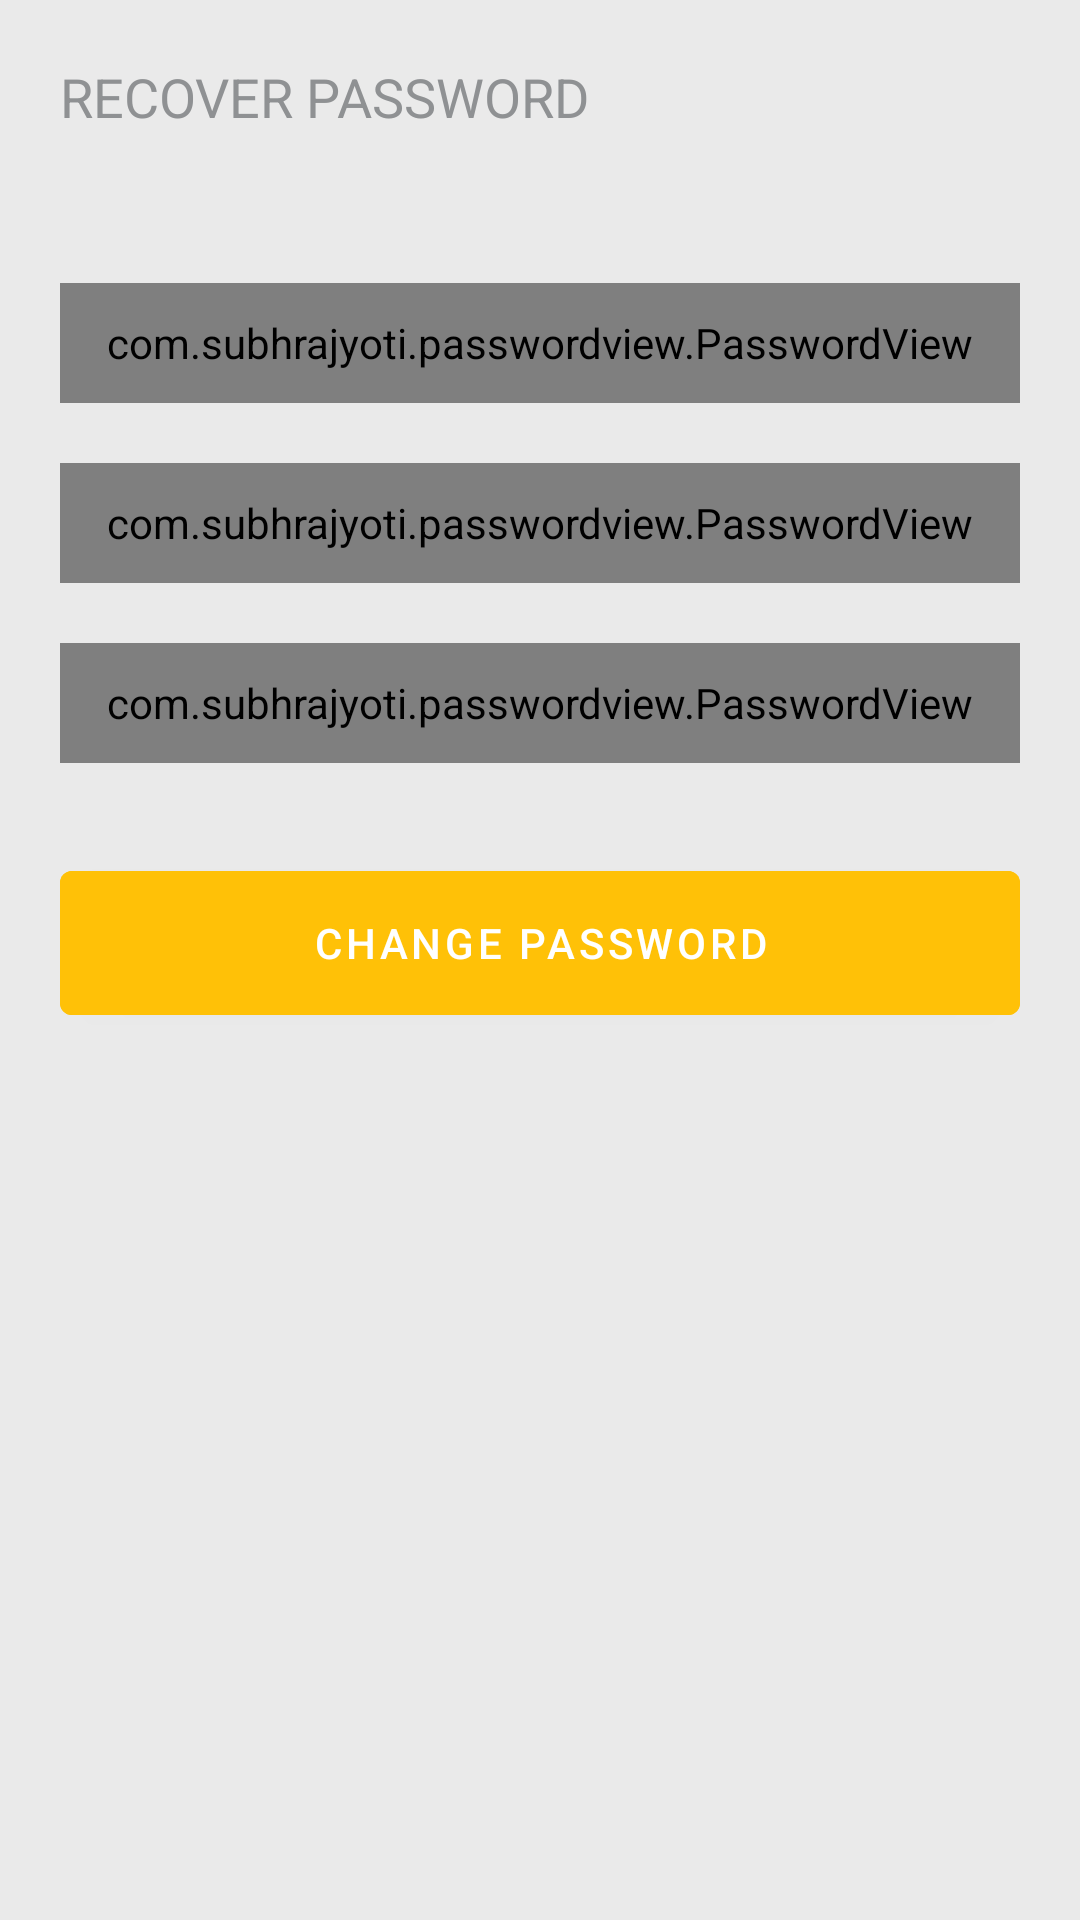

Reconstruct the res/layout file that produces this screen, plus the resources it refers to.
<!-- AndroidManifest.xml: application theme Theme.GraduationProject -->
<!-- res/layout/change_password_dialog.xml -->
<?xml version="1.0" encoding="utf-8"?>
<RelativeLayout xmlns:android="http://schemas.android.com/apk/res/android"
    xmlns:app="http://schemas.android.com/apk/res-auto"
    android:layout_width="match_parent"
    android:layout_height="match_parent"
    android:background="@color/background_color"
    android:theme="@style/Theme.AppCompat.Light">

    <TextView
        android:id="@+id/txt"
        android:layout_width="wrap_content"
        android:layout_height="wrap_content"
        android:layout_marginStart="20dp"
        android:layout_marginTop="20dp"
        android:text="@string/recover_password"
        android:textColor="@color/text_color_hint"
        android:textSize="18sp" />

    <ImageView
        android:id="@+id/cancel_changePassword"
        android:layout_width="50dp"
        android:layout_height="50dp"
        android:layout_alignParentEnd="true"
        android:background="@drawable/cancel" />

    <LinearLayout
        android:layout_width="match_parent"
        android:layout_height="wrap_content"
        android:layout_below="@+id/txt"
        android:layout_marginTop="30dp"
        android:orientation="vertical"
        android:padding="20dp">


        <com.google.android.material.textfield.TextInputLayout
            style="@style/TextInputLayoutStyle_black"
            android:layout_width="match_parent"
            android:layout_height="wrap_content"
            android:hint="@string/old_password"
            android:textColorHint="@color/text_color_hint"
            app:hintTextColor="@color/text_color_hint">

            <com.subhrajyoti.passwordview.PasswordView
                android:id="@+id/oldPassword_change"
                android:layout_width="match_parent"
                android:layout_height="40dp"
                android:drawablePadding="10dp"
                android:fontFamily="@font/raleway_mediumitalic"
                android:inputType="textPassword"
                android:padding="10dp"
                android:textColor="@color/text_color"
                app:eyeTint="@color/gold"
                app:strikeThrough="true" />


        </com.google.android.material.textfield.TextInputLayout>

        <com.google.android.material.textfield.TextInputLayout
            style="@style/TextInputLayoutStyle_black"
            android:layout_width="match_parent"
            android:layout_height="wrap_content"
            android:layout_marginTop="20dp"
            android:hint="@string/new_password"
            android:textColorHint="@color/text_color_hint"
            app:hintTextColor="@color/text_color_hint">

            <com.subhrajyoti.passwordview.PasswordView
                android:id="@+id/newPassword_change"
                android:layout_width="match_parent"
                android:layout_height="40dp"
                android:drawablePadding="10dp"
                android:fontFamily="@font/raleway_mediumitalic"
                android:inputType="textPassword"
                android:padding="10dp"
                android:textColor="@color/text_color"
                app:eyeTint="@color/gold"
                app:strikeThrough="true" />


        </com.google.android.material.textfield.TextInputLayout>

        <com.google.android.material.textfield.TextInputLayout
            style="@style/TextInputLayoutStyle_black"
            android:layout_width="match_parent"
            android:layout_height="wrap_content"
            android:layout_marginTop="20dp"
            android:hint="@string/re_password"
            android:textColorHint="@color/text_color_hint"
            app:hintTextColor="@color/text_color_hint">

            <com.subhrajyoti.passwordview.PasswordView
                android:id="@+id/RePassword_change"
                android:layout_width="match_parent"
                android:layout_height="40dp"
                android:drawablePadding="10dp"
                android:fontFamily="@font/raleway_mediumitalic"
                android:inputType="textPassword"
                android:padding="10dp"
                android:textColor="@color/text_color"
                app:eyeTint="@color/gold"
                app:strikeThrough="true" />


        </com.google.android.material.textfield.TextInputLayout>

        <Button
            android:id="@+id/changePassword_btn"
            android:layout_width="match_parent"
            android:layout_height="60dp"
            android:layout_marginTop="30dp"
            android:backgroundTint="@color/gold"
            android:text="@string/change_password"
            android:textColor="@color/white" />
    </LinearLayout>
</RelativeLayout>
<!-- resources referenced by this layout -->
<resources>
  <color name="background_color">#eaeaea</color>
  <color name="gold">#FFC107</color>
  <color name="text_color">#000000</color>
  <color name="text_color_hint">#8f9193</color>
  <color name="white">#FFFFFFFF</color>
  <string name="change_password">Change Password</string>
  <string name="new_password">New Password</string>
  <string name="old_password">Old Password</string>
  <string name="re_password">Re-Password</string>
  <string name="recover_password">RECOVER PASSWORD</string>
  <style name="TextInputLayoutStyle_black" parent="Widget.MaterialComponents.TextInputLayout.OutlinedBox.Dense">
          <item name="boxStrokeColor">@color/text_input_box_stroke_black</item>
      </style>
  <style name="Theme.GraduationProject" parent="Theme.MaterialComponents.Light.NoActionBar">
          
          <item name="colorPrimary">@color/purple_500</item>
          <item name="colorPrimaryVariant">@color/purple_700</item>
          <item name="colorOnPrimary">@color/white</item>
          
          <item name="colorSecondary">@color/teal_200</item>
          <item name="colorSecondaryVariant">@color/teal_700</item>
          <item name="colorOnSecondary">@color/black</item>
          
          <item name="android:statusBarColor" tools:targetApi="l">?attr/colorPrimaryVariant</item>
          
      </style>
  <color name="purple_500">#FF6200EE</color>
  <color name="purple_700">#00000000</color>
  <color name="teal_200">#FF03DAC5</color>
  <color name="teal_700">#FF018786</color>
  <color name="black">#FF000000</color>
</resources>
